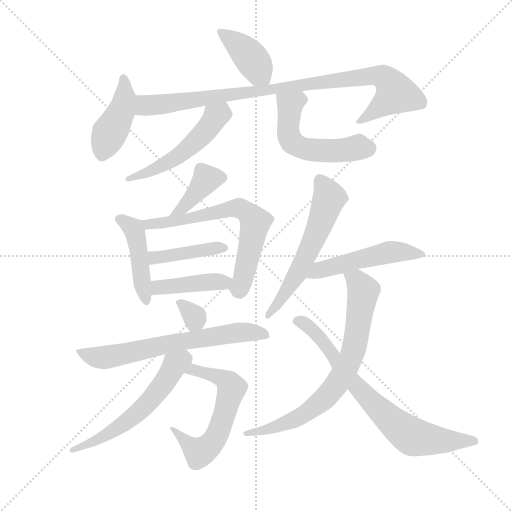
t = 0.00 s
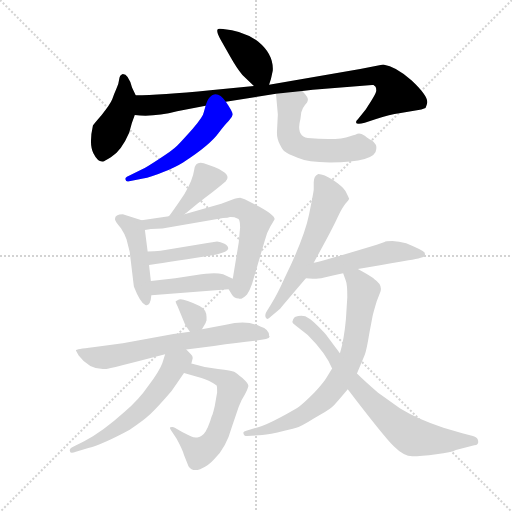
t = 2.52 s
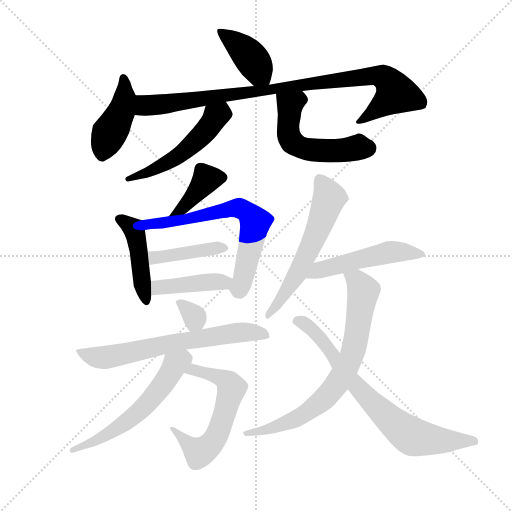
t = 5.05 s
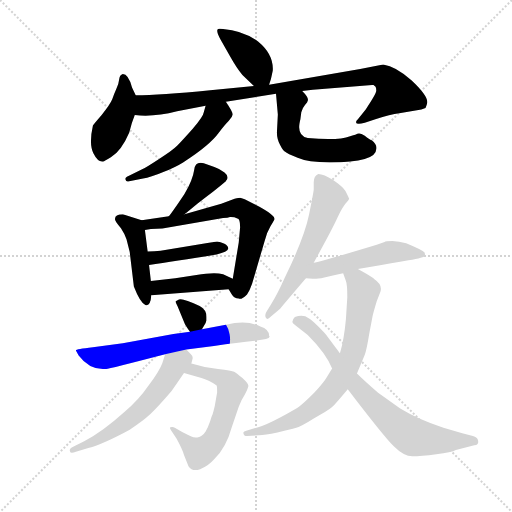
t = 7.57 s
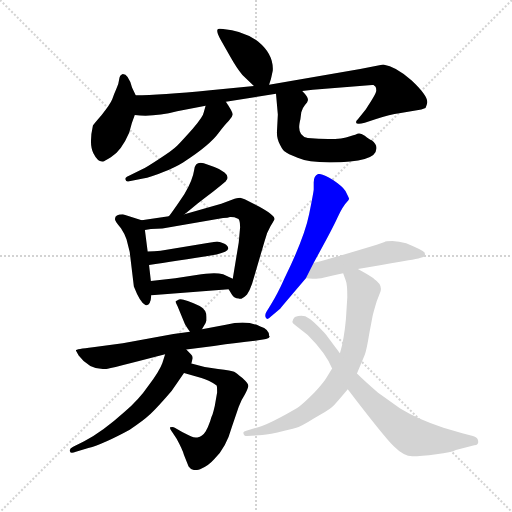
t = 10.10 s
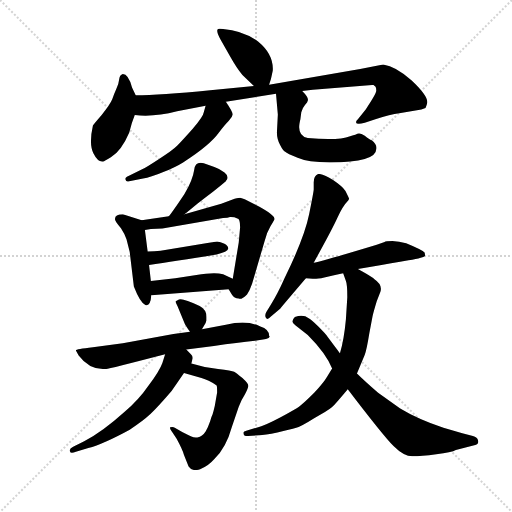
t = 12.62 s

The animated SVG that drew these frames (rendered in a browser with its animation timeline set to each time). Animation: 18 CSS @keyframes rules; one cycle of 12.62 s.

<svg version="1.1" viewBox="0 0 1024 1024" xmlns="http://www.w3.org/2000/svg">
  <g stroke="lightgray" stroke-dasharray="1,1" stroke-width="1" transform="scale(4, 4)">
    <line x1="0" y1="0" x2="256" y2="256"></line>
    <line x1="256" y1="0" x2="0" y2="256"></line>
    <line x1="128" y1="0" x2="128" y2="256"></line>
    <line x1="0" y1="128" x2="256" y2="128"></line>
  </g>
  <g transform="scale(0.92, -0.92) translate(60, -850)">
    <style type="text/css">
      
        @keyframes keyframes0 {
          from {
            stroke: blue;
            stroke-dashoffset: 403;
            stroke-width: 128;
          }
          57% {
            animation-timing-function: step-end;
            stroke: blue;
            stroke-dashoffset: 0;
            stroke-width: 128;
          }
          to {
            stroke: black;
            stroke-width: 1024;
          }
        }
        #make-me-a-hanzi-animation-0 {
          animation: keyframes0 0.5779622395833334s both;
          animation-delay: 0s;
          animation-timing-function: linear;
        }
      
        @keyframes keyframes1 {
          from {
            stroke: blue;
            stroke-dashoffset: 434;
            stroke-width: 128;
          }
          59% {
            animation-timing-function: step-end;
            stroke: blue;
            stroke-dashoffset: 0;
            stroke-width: 128;
          }
          to {
            stroke: black;
            stroke-width: 1024;
          }
        }
        #make-me-a-hanzi-animation-1 {
          animation: keyframes1 0.6031901041666666s both;
          animation-delay: 0.5779622395833334s;
          animation-timing-function: linear;
        }
      
        @keyframes keyframes2 {
          from {
            stroke: blue;
            stroke-dashoffset: 948;
            stroke-width: 128;
          }
          76% {
            animation-timing-function: step-end;
            stroke: blue;
            stroke-dashoffset: 0;
            stroke-width: 128;
          }
          to {
            stroke: black;
            stroke-width: 1024;
          }
        }
        #make-me-a-hanzi-animation-2 {
          animation: keyframes2 1.021484375s both;
          animation-delay: 1.18115234375s;
          animation-timing-function: linear;
        }
      
        @keyframes keyframes3 {
          from {
            stroke: blue;
            stroke-dashoffset: 520;
            stroke-width: 128;
          }
          63% {
            animation-timing-function: step-end;
            stroke: blue;
            stroke-dashoffset: 0;
            stroke-width: 128;
          }
          to {
            stroke: black;
            stroke-width: 1024;
          }
        }
        #make-me-a-hanzi-animation-3 {
          animation: keyframes3 0.6731770833333334s both;
          animation-delay: 2.20263671875s;
          animation-timing-function: linear;
        }
      
        @keyframes keyframes4 {
          from {
            stroke: blue;
            stroke-dashoffset: 537;
            stroke-width: 128;
          }
          64% {
            animation-timing-function: step-end;
            stroke: blue;
            stroke-dashoffset: 0;
            stroke-width: 128;
          }
          to {
            stroke: black;
            stroke-width: 1024;
          }
        }
        #make-me-a-hanzi-animation-4 {
          animation: keyframes4 0.68701171875s both;
          animation-delay: 2.8758138020833335s;
          animation-timing-function: linear;
        }
      
        @keyframes keyframes5 {
          from {
            stroke: blue;
            stroke-dashoffset: 397;
            stroke-width: 128;
          }
          56% {
            animation-timing-function: step-end;
            stroke: blue;
            stroke-dashoffset: 0;
            stroke-width: 128;
          }
          to {
            stroke: black;
            stroke-width: 1024;
          }
        }
        #make-me-a-hanzi-animation-5 {
          animation: keyframes5 0.5730794270833334s both;
          animation-delay: 3.5628255208333335s;
          animation-timing-function: linear;
        }
      
        @keyframes keyframes6 {
          from {
            stroke: blue;
            stroke-dashoffset: 452;
            stroke-width: 128;
          }
          60% {
            animation-timing-function: step-end;
            stroke: blue;
            stroke-dashoffset: 0;
            stroke-width: 128;
          }
          to {
            stroke: black;
            stroke-width: 1024;
          }
        }
        #make-me-a-hanzi-animation-6 {
          animation: keyframes6 0.6178385416666666s both;
          animation-delay: 4.135904947916667s;
          animation-timing-function: linear;
        }
      
        @keyframes keyframes7 {
          from {
            stroke: blue;
            stroke-dashoffset: 670;
            stroke-width: 128;
          }
          69% {
            animation-timing-function: step-end;
            stroke: blue;
            stroke-dashoffset: 0;
            stroke-width: 128;
          }
          to {
            stroke: black;
            stroke-width: 1024;
          }
        }
        #make-me-a-hanzi-animation-7 {
          animation: keyframes7 0.7952473958333334s both;
          animation-delay: 4.753743489583334s;
          animation-timing-function: linear;
        }
      
        @keyframes keyframes8 {
          from {
            stroke: blue;
            stroke-dashoffset: 419;
            stroke-width: 128;
          }
          58% {
            animation-timing-function: step-end;
            stroke: blue;
            stroke-dashoffset: 0;
            stroke-width: 128;
          }
          to {
            stroke: black;
            stroke-width: 1024;
          }
        }
        #make-me-a-hanzi-animation-8 {
          animation: keyframes8 0.5909830729166666s both;
          animation-delay: 5.548990885416667s;
          animation-timing-function: linear;
        }
      
        @keyframes keyframes9 {
          from {
            stroke: blue;
            stroke-dashoffset: 422;
            stroke-width: 128;
          }
          58% {
            animation-timing-function: step-end;
            stroke: blue;
            stroke-dashoffset: 0;
            stroke-width: 128;
          }
          to {
            stroke: black;
            stroke-width: 1024;
          }
        }
        #make-me-a-hanzi-animation-9 {
          animation: keyframes9 0.5934244791666666s both;
          animation-delay: 6.139973958333334s;
          animation-timing-function: linear;
        }
      
        @keyframes keyframes10 {
          from {
            stroke: blue;
            stroke-dashoffset: 323;
            stroke-width: 128;
          }
          51% {
            animation-timing-function: step-end;
            stroke: blue;
            stroke-dashoffset: 0;
            stroke-width: 128;
          }
          to {
            stroke: black;
            stroke-width: 1024;
          }
        }
        #make-me-a-hanzi-animation-10 {
          animation: keyframes10 0.5128580729166666s both;
          animation-delay: 6.733398437500001s;
          animation-timing-function: linear;
        }
      
        @keyframes keyframes11 {
          from {
            stroke: blue;
            stroke-dashoffset: 672;
            stroke-width: 128;
          }
          69% {
            animation-timing-function: step-end;
            stroke: blue;
            stroke-dashoffset: 0;
            stroke-width: 128;
          }
          to {
            stroke: black;
            stroke-width: 1024;
          }
        }
        #make-me-a-hanzi-animation-11 {
          animation: keyframes11 0.796875s both;
          animation-delay: 7.246256510416668s;
          animation-timing-function: linear;
        }
      
        @keyframes keyframes12 {
          from {
            stroke: blue;
            stroke-dashoffset: 601;
            stroke-width: 128;
          }
          66% {
            animation-timing-function: step-end;
            stroke: blue;
            stroke-dashoffset: 0;
            stroke-width: 128;
          }
          to {
            stroke: black;
            stroke-width: 1024;
          }
        }
        #make-me-a-hanzi-animation-12 {
          animation: keyframes12 0.7390950520833334s both;
          animation-delay: 8.043131510416668s;
          animation-timing-function: linear;
        }
      
        @keyframes keyframes13 {
          from {
            stroke: blue;
            stroke-dashoffset: 579;
            stroke-width: 128;
          }
          65% {
            animation-timing-function: step-end;
            stroke: blue;
            stroke-dashoffset: 0;
            stroke-width: 128;
          }
          to {
            stroke: black;
            stroke-width: 1024;
          }
        }
        #make-me-a-hanzi-animation-13 {
          animation: keyframes13 0.72119140625s both;
          animation-delay: 8.782226562500002s;
          animation-timing-function: linear;
        }
      
        @keyframes keyframes14 {
          from {
            stroke: blue;
            stroke-dashoffset: 591;
            stroke-width: 128;
          }
          66% {
            animation-timing-function: step-end;
            stroke: blue;
            stroke-dashoffset: 0;
            stroke-width: 128;
          }
          to {
            stroke: black;
            stroke-width: 1024;
          }
        }
        #make-me-a-hanzi-animation-14 {
          animation: keyframes14 0.73095703125s both;
          animation-delay: 9.503417968750002s;
          animation-timing-function: linear;
        }
      
        @keyframes keyframes15 {
          from {
            stroke: blue;
            stroke-dashoffset: 511;
            stroke-width: 128;
          }
          62% {
            animation-timing-function: step-end;
            stroke: blue;
            stroke-dashoffset: 0;
            stroke-width: 128;
          }
          to {
            stroke: black;
            stroke-width: 1024;
          }
        }
        #make-me-a-hanzi-animation-15 {
          animation: keyframes15 0.6658528645833334s both;
          animation-delay: 10.234375000000002s;
          animation-timing-function: linear;
        }
      
        @keyframes keyframes16 {
          from {
            stroke: blue;
            stroke-dashoffset: 754;
            stroke-width: 128;
          }
          71% {
            animation-timing-function: step-end;
            stroke: blue;
            stroke-dashoffset: 0;
            stroke-width: 128;
          }
          to {
            stroke: black;
            stroke-width: 1024;
          }
        }
        #make-me-a-hanzi-animation-16 {
          animation: keyframes16 0.8636067708333334s both;
          animation-delay: 10.900227864583336s;
          animation-timing-function: linear;
        }
      
        @keyframes keyframes17 {
          from {
            stroke: blue;
            stroke-dashoffset: 747;
            stroke-width: 128;
          }
          71% {
            animation-timing-function: step-end;
            stroke: blue;
            stroke-dashoffset: 0;
            stroke-width: 128;
          }
          to {
            stroke: black;
            stroke-width: 1024;
          }
        }
        #make-me-a-hanzi-animation-17 {
          animation: keyframes17 0.85791015625s both;
          animation-delay: 11.76383463541667s;
          animation-timing-function: linear;
        }
      
    </style>
    
      <path d="M 525 666 L 529 678 Q 532 692 533 697 Q 535 732 501 760 Q 467 784 425 787 Q 416 788 414 787 Q 408 784 420 763 L 441 726 Q 455 701 467 687 L 492 663 C 514 642 516 640 525 666 Z" fill="lightgray"></path>
    
      <path d="M 235 643 L 227 660 Q 219 689 207 689 Q 200 687 199 677 Q 198 667 193 657 Q 188 646 184 634 Q 179 622 161 600 Q 142 578 142 577 Q 133 537 143 517 Q 153 497 164 499 Q 167 499 181 508 Q 204 522 221 562 Q 226 583 233 600 C 243 626 243 626 235 643 Z" fill="lightgray"></path>
    
      <path d="M 597 652 L 620 655 L 749 665 L 752 665 Q 755 662 756 662 Q 758 660 758 653 Q 758 646 735 612 L 718 591 Q 714 587 714 585 Q 713 578 733 583 L 756 591 Q 789 602 808 604 L 856 612 L 865 615 Q 869 625 869 628 Q 869 643 835 675 Q 801 706 773 710 L 723 700 L 525 666 L 492 663 L 397 654 Q 287 643 235 643 C 205 642 203 602 233 600 Q 274 595 325 608 L 387 620 L 431 629 L 540 646 L 597 652 Z" fill="lightgray"></path>
    
      <path d="M 387 620 L 383 606 Q 382 597 359 570 Q 335 543 325 533 Q 314 522 285 504 Q 256 485 249 482 L 216 466 Q 211 463 213 459 Q 214 454 221 456 L 251 462 Q 267 464 295 476 Q 322 487 338 497 Q 396 534 416 562 Q 428 578 437 587 Q 445 595 446 601 Q 446 607 431 629 C 414 654 395 649 387 620 Z" fill="lightgray"></path>
    
      <path d="M 758 526 Q 760 536 748 545 Q 743 547 733 555 Q 722 562 717 559 Q 712 556 708 556 L 701 554 Q 676 544 609 550 Q 587 554 591 581 Q 591 582 593 591 L 595 606 Q 597 615 603 622 Q 609 628 609 631 Q 612 637 597 652 C 577 674 537 676 540 646 L 544 601 L 542 562 Q 542 547 549 535 Q 555 523 560 520 Q 564 516 587 507 Q 609 497 657 497 Q 758 497 758 526 Z" fill="lightgray"></path>
    
      <path d="M 341 384 Q 351 392 369 407 Q 387 421 403 433 Q 418 445 431 456 L 432 458 Q 433 458 433 459 Q 438 467 428 475 Q 418 483 406 487 L 383 495 Q 364 500 362 480 Q 359 459 341 428 Q 313 386 307 380 C 288 357 318 365 341 384 Z" fill="lightgray"></path>
    
      <path d="M 248 371 L 207 384 Q 190 384 190 374 Q 189 370 203 354 Q 211 342 215 330 L 222 302 L 231 227 Q 245 191 256 187 Q 267 183 269 208 L 268 239 L 264 274 L 261 303 L 255 350 C 253 370 253 370 248 371 Z" fill="lightgray"></path>
    
      <path d="M 437 221 L 444 210 Q 449 202 459 201 Q 465 198 477 210 Q 483 218 488 233 L 515 325 Q 519 343 528 358 Q 537 373 537 374 Q 537 382 503 401 L 472 417 Q 464 419 462 420 Q 460 420 450 418 L 421 407 L 341 384 L 307 380 L 248 371 C 218 366 225 346 255 350 L 268 352 L 293 353 L 425 376 Q 436 376 440 378 L 442 378 Q 450 378 456 375 Q 462 375 462 356 L 459 323 L 446 244 C 441 214 433 228 437 221 Z" fill="lightgray"></path>
    
      <path d="M 264 274 Q 318 282 411 297 Q 435 302 436 309 Q 437 315 428 320 Q 419 324 412 325 L 391 322 L 289 305 Q 283 304 275 304 L 261 303 C 231 301 234 270 264 274 Z" fill="lightgray"></path>
    
      <path d="M 269 208 L 437 221 C 467 223 473 231 446 244 L 425 254 Q 405 259 367 252 L 321 245 L 268 239 C 238 236 239 206 269 208 Z" fill="lightgray"></path>
    
      <path d="M 322 195 Q 321 194 326 184 L 341 148 Q 342 144 353 129 C 366 111 366 111 379 134 L 387 148 L 388 151 L 389 153 L 389 161 Q 389 177 374 185 Q 336 203 329 199 L 322 195 Z" fill="lightgray"></path>
    
      <path d="M 353 129 L 317 124 L 207 104 L 142 95 Q 105 91 105 88 L 111 77 Q 136 44 171 48 Q 176 48 299 80 L 345 90 L 405 98 Q 457 106 494.5 109.5 Q 532 113 525 120 Q 525 134 506 140 Q 478 155 431 144 L 379 134 L 353 129 Z" fill="lightgray"></path>
    
      <path d="M 340 39 L 378 28 Q 393 24 411 12 Q 412 10 412 -3 L 407 -32 Q 404 -45 402 -51 Q 399 -57 397 -65 Q 394 -73 392 -78 Q 390 -82 387 -88 Q 383 -94 379 -97 Q 375 -100 369 -101 Q 362 -102 356 -99 Q 350 -96 336 -89 L 320 -80 Q 316 -77 310 -79 Q 308 -81 315 -90 L 324 -104 Q 336 -126 340 -139 L 350 -164 Q 358 -176 375 -170 Q 392 -164 406 -148 Q 432 -122 444 -78 L 459 -34 Q 464 -20 472 -8 Q 479 5 480 11 Q 480 16 467 28 Q 453 40 449 42 Q 444 44 414 48 Q 384 51 356 60 C 327 69 311 47 340 39 Z" fill="lightgray"></path>
    
      <path d="M 299 80 L 293 61 Q 287 44 263 12 Q 241 -20 211 -45 Q 161 -90 123 -109 L 99 -121 Q 90 -125 92 -131 Q 93 -137 105 -132 L 132 -124 Q 165 -115 222 -84 Q 251 -65 267 -50 Q 283 -35 313 0 L 340 39 L 356 60 L 359 72 Q 359 76 355 80 L 345 90 C 324 111 308 109 299 80 Z" fill="lightgray"></path>
    
      <path d="M 622 279 Q 662 351 673.5 376.5 Q 685 402 697 414 L 699 418 Q 699 419 691 435 Q 684 445 664 458.5 Q 644 472 632 472 Q 622 468 622 454 L 622 438 Q 622 434 612 384 Q 602 334 559 246 Q 543 210 529 188 L 519 172 Q 515 165 518 159 Q 521 153 529 162 L 549 179 Q 565 198 605 245 L 622 279 Z" fill="lightgray"></path>
    
      <path d="M 759 318 Q 637 281 622 279 C 593 273 575 247 605 245 L 620 244 Q 627 243 645 247 Q 663 251 686 256 L 718 265 L 747 270 Q 793 278 828 284 Q 863 290 864 294 Q 864 298 863 301 Q 857 307 823 321 Q 807 325 793 326 Q 778 326 776 324 L 759 318 Z" fill="lightgray"></path>
    
      <path d="M 686 256 L 692 239 Q 695 232 695 204 L 692 156 Q 688 112 679 82 L 662 49 L 651 31 Q 645 20 623 -4 Q 599 -28 590 -34 Q 581 -40 550 -57 Q 518 -74 503 -78 L 477 -86 Q 469 -88 469 -90 Q 469 -98 477 -98 L 503 -96 Q 515 -96 543 -90 Q 571 -84 584 -80 Q 596 -76 623 -59 Q 653 -43 662 -35 Q 671 -26 696 4 L 716 38 L 733 79 Q 737 89 743 126 L 750 163 Q 752 172 759 195 L 767 216 Q 772 231 754 243 Q 749 248 718 265 C 692 280 676 284 686 256 Z" fill="lightgray"></path>
    
      <path d="M 679 82 Q 677 85 667.5 97.5 Q 658 110 652.5 117.5 Q 647 125 632 140 Q 617 155 611 158 Q 600 167 581 161 Q 570 150 582 143 L 609 122 Q 649 82 662 49 L 696 4 Q 773 -97 795.5 -119.5 Q 818 -142 836.5 -142 Q 855 -142 888.5 -137.5 Q 922 -133 931 -128 L 971 -118 Q 981 -117 979.5 -108.5 Q 978 -100 968 -98 L 945 -92 L 904 -80 Q 848 -61 810 -38 L 762 -4 Q 730 24 716 38 L 679 82 Z" fill="lightgray"></path>
    
    
      <clipPath id="make-me-a-hanzi-clip-0">
        <path d="M 525 666 L 529 678 Q 532 692 533 697 Q 535 732 501 760 Q 467 784 425 787 Q 416 788 414 787 Q 408 784 420 763 L 441 726 Q 455 701 467 687 L 492 663 C 514 642 516 640 525 666 Z"></path>
      </clipPath>
      <path clip-path="url(#make-me-a-hanzi-clip-0)" d="M 420 782 L 482 728 L 519 675" fill="none" id="make-me-a-hanzi-animation-0" stroke-dasharray="275 550" stroke-linecap="round"></path>
    
      <clipPath id="make-me-a-hanzi-clip-1">
        <path d="M 235 643 L 227 660 Q 219 689 207 689 Q 200 687 199 677 Q 198 667 193 657 Q 188 646 184 634 Q 179 622 161 600 Q 142 578 142 577 Q 133 537 143 517 Q 153 497 164 499 Q 167 499 181 508 Q 204 522 221 562 Q 226 583 233 600 C 243 626 243 626 235 643 Z"></path>
      </clipPath>
      <path clip-path="url(#make-me-a-hanzi-clip-1)" d="M 208 680 L 208 623 L 177 560 L 162 512" fill="none" id="make-me-a-hanzi-animation-1" stroke-dasharray="306 612" stroke-linecap="round"></path>
    
      <clipPath id="make-me-a-hanzi-clip-2">
        <path d="M 597 652 L 620 655 L 749 665 L 752 665 Q 755 662 756 662 Q 758 660 758 653 Q 758 646 735 612 L 718 591 Q 714 587 714 585 Q 713 578 733 583 L 756 591 Q 789 602 808 604 L 856 612 L 865 615 Q 869 625 869 628 Q 869 643 835 675 Q 801 706 773 710 L 723 700 L 525 666 L 492 663 L 397 654 Q 287 643 235 643 C 205 642 203 602 233 600 Q 274 595 325 608 L 387 620 L 431 629 L 540 646 L 597 652 Z"></path>
      </clipPath>
      <path clip-path="url(#make-me-a-hanzi-clip-2)" d="M 240 636 L 256 621 L 297 623 L 718 682 L 758 686 L 780 679 L 801 647 L 719 586" fill="none" id="make-me-a-hanzi-animation-2" stroke-dasharray="820 1640" stroke-linecap="round"></path>
    
      <clipPath id="make-me-a-hanzi-clip-3">
        <path d="M 387 620 L 383 606 Q 382 597 359 570 Q 335 543 325 533 Q 314 522 285 504 Q 256 485 249 482 L 216 466 Q 211 463 213 459 Q 214 454 221 456 L 251 462 Q 267 464 295 476 Q 322 487 338 497 Q 396 534 416 562 Q 428 578 437 587 Q 445 595 446 601 Q 446 607 431 629 C 414 654 395 649 387 620 Z"></path>
      </clipPath>
      <path clip-path="url(#make-me-a-hanzi-clip-3)" d="M 426 614 L 388 566 L 334 516 L 267 477 L 218 461" fill="none" id="make-me-a-hanzi-animation-3" stroke-dasharray="392 784" stroke-linecap="round"></path>
    
      <clipPath id="make-me-a-hanzi-clip-4">
        <path d="M 758 526 Q 760 536 748 545 Q 743 547 733 555 Q 722 562 717 559 Q 712 556 708 556 L 701 554 Q 676 544 609 550 Q 587 554 591 581 Q 591 582 593 591 L 595 606 Q 597 615 603 622 Q 609 628 609 631 Q 612 637 597 652 C 577 674 537 676 540 646 L 544 601 L 542 562 Q 542 547 549 535 Q 555 523 560 520 Q 564 516 587 507 Q 609 497 657 497 Q 758 497 758 526 Z"></path>
      </clipPath>
      <path clip-path="url(#make-me-a-hanzi-clip-4)" d="M 596 633 L 570 620 L 566 567 L 576 539 L 599 527 L 632 523 L 670 521 L 719 530 L 741 526" fill="none" id="make-me-a-hanzi-animation-4" stroke-dasharray="409 818" stroke-linecap="round"></path>
    
      <clipPath id="make-me-a-hanzi-clip-5">
        <path d="M 341 384 Q 351 392 369 407 Q 387 421 403 433 Q 418 445 431 456 L 432 458 Q 433 458 433 459 Q 438 467 428 475 Q 418 483 406 487 L 383 495 Q 364 500 362 480 Q 359 459 341 428 Q 313 386 307 380 C 288 357 318 365 341 384 Z"></path>
      </clipPath>
      <path clip-path="url(#make-me-a-hanzi-clip-5)" d="M 427 464 L 389 461 L 344 405 L 318 388" fill="none" id="make-me-a-hanzi-animation-5" stroke-dasharray="269 538" stroke-linecap="round"></path>
    
      <clipPath id="make-me-a-hanzi-clip-6">
        <path d="M 248 371 L 207 384 Q 190 384 190 374 Q 189 370 203 354 Q 211 342 215 330 L 222 302 L 231 227 Q 245 191 256 187 Q 267 183 269 208 L 268 239 L 264 274 L 261 303 L 255 350 C 253 370 253 370 248 371 Z"></path>
      </clipPath>
      <path clip-path="url(#make-me-a-hanzi-clip-6)" d="M 199 374 L 230 353 L 235 340 L 257 197" fill="none" id="make-me-a-hanzi-animation-6" stroke-dasharray="324 648" stroke-linecap="round"></path>
    
      <clipPath id="make-me-a-hanzi-clip-7">
        <path d="M 437 221 L 444 210 Q 449 202 459 201 Q 465 198 477 210 Q 483 218 488 233 L 515 325 Q 519 343 528 358 Q 537 373 537 374 Q 537 382 503 401 L 472 417 Q 464 419 462 420 Q 460 420 450 418 L 421 407 L 341 384 L 307 380 L 248 371 C 218 366 225 346 255 350 L 268 352 L 293 353 L 425 376 Q 436 376 440 378 L 442 378 Q 450 378 456 375 Q 462 375 462 356 L 459 323 L 446 244 C 441 214 433 228 437 221 Z"></path>
      </clipPath>
      <path clip-path="url(#make-me-a-hanzi-clip-7)" d="M 256 368 L 263 362 L 343 372 L 441 396 L 462 397 L 477 388 L 494 367 L 492 353 L 466 234 L 461 223 L 451 222" fill="none" id="make-me-a-hanzi-animation-7" stroke-dasharray="542 1084" stroke-linecap="round"></path>
    
      <clipPath id="make-me-a-hanzi-clip-8">
        <path d="M 264 274 Q 318 282 411 297 Q 435 302 436 309 Q 437 315 428 320 Q 419 324 412 325 L 391 322 L 289 305 Q 283 304 275 304 L 261 303 C 231 301 234 270 264 274 Z"></path>
      </clipPath>
      <path clip-path="url(#make-me-a-hanzi-clip-8)" d="M 269 282 L 283 292 L 428 311" fill="none" id="make-me-a-hanzi-animation-8" stroke-dasharray="291 582" stroke-linecap="round"></path>
    
      <clipPath id="make-me-a-hanzi-clip-9">
        <path d="M 269 208 L 437 221 C 467 223 473 231 446 244 L 425 254 Q 405 259 367 252 L 321 245 L 268 239 C 238 236 239 206 269 208 Z"></path>
      </clipPath>
      <path clip-path="url(#make-me-a-hanzi-clip-9)" d="M 276 216 L 290 226 L 438 241" fill="none" id="make-me-a-hanzi-animation-9" stroke-dasharray="294 588" stroke-linecap="round"></path>
    
      <clipPath id="make-me-a-hanzi-clip-10">
        <path d="M 322 195 Q 321 194 326 184 L 341 148 Q 342 144 353 129 C 366 111 366 111 379 134 L 387 148 L 388 151 L 389 153 L 389 161 Q 389 177 374 185 Q 336 203 329 199 L 322 195 Z"></path>
      </clipPath>
      <path clip-path="url(#make-me-a-hanzi-clip-10)" d="M 329 191 L 363 162 L 357 141" fill="none" id="make-me-a-hanzi-animation-10" stroke-dasharray="195 390" stroke-linecap="round"></path>
    
      <clipPath id="make-me-a-hanzi-clip-11">
        <path d="M 353 129 L 317 124 L 207 104 L 142 95 Q 105 91 105 88 L 111 77 Q 136 44 171 48 Q 176 48 299 80 L 345 90 L 405 98 Q 457 106 494.5 109.5 Q 532 113 525 120 Q 525 134 506 140 Q 478 155 431 144 L 379 134 L 353 129 Z"></path>
      </clipPath>
      <path clip-path="url(#make-me-a-hanzi-clip-11)" d="M 110 84 L 156 72 L 458 127 L 494 127 L 518 118" fill="none" id="make-me-a-hanzi-animation-11" stroke-dasharray="544 1088" stroke-linecap="round"></path>
    
      <clipPath id="make-me-a-hanzi-clip-12">
        <path d="M 340 39 L 378 28 Q 393 24 411 12 Q 412 10 412 -3 L 407 -32 Q 404 -45 402 -51 Q 399 -57 397 -65 Q 394 -73 392 -78 Q 390 -82 387 -88 Q 383 -94 379 -97 Q 375 -100 369 -101 Q 362 -102 356 -99 Q 350 -96 336 -89 L 320 -80 Q 316 -77 310 -79 Q 308 -81 315 -90 L 324 -104 Q 336 -126 340 -139 L 350 -164 Q 358 -176 375 -170 Q 392 -164 406 -148 Q 432 -122 444 -78 L 459 -34 Q 464 -20 472 -8 Q 479 5 480 11 Q 480 16 467 28 Q 453 40 449 42 Q 444 44 414 48 Q 384 51 356 60 C 327 69 311 47 340 39 Z"></path>
      </clipPath>
      <path clip-path="url(#make-me-a-hanzi-clip-12)" d="M 348 42 L 362 45 L 420 29 L 438 17 L 442 0 L 418 -80 L 390 -124 L 372 -133 L 315 -84" fill="none" id="make-me-a-hanzi-animation-12" stroke-dasharray="473 946" stroke-linecap="round"></path>
    
      <clipPath id="make-me-a-hanzi-clip-13">
        <path d="M 299 80 L 293 61 Q 287 44 263 12 Q 241 -20 211 -45 Q 161 -90 123 -109 L 99 -121 Q 90 -125 92 -131 Q 93 -137 105 -132 L 132 -124 Q 165 -115 222 -84 Q 251 -65 267 -50 Q 283 -35 313 0 L 340 39 L 356 60 L 359 72 Q 359 76 355 80 L 345 90 C 324 111 308 109 299 80 Z"></path>
      </clipPath>
      <path clip-path="url(#make-me-a-hanzi-clip-13)" d="M 340 75 L 320 57 L 280 -4 L 241 -46 L 166 -99 L 98 -128" fill="none" id="make-me-a-hanzi-animation-13" stroke-dasharray="451 902" stroke-linecap="round"></path>
    
      <clipPath id="make-me-a-hanzi-clip-14">
        <path d="M 622 279 Q 662 351 673.5 376.5 Q 685 402 697 414 L 699 418 Q 699 419 691 435 Q 684 445 664 458.5 Q 644 472 632 472 Q 622 468 622 454 L 622 438 Q 622 434 612 384 Q 602 334 559 246 Q 543 210 529 188 L 519 172 Q 515 165 518 159 Q 521 153 529 162 L 549 179 Q 565 198 605 245 L 622 279 Z"></path>
      </clipPath>
      <path clip-path="url(#make-me-a-hanzi-clip-14)" d="M 635 461 L 655 422 L 637 365 L 584 250 L 522 165" fill="none" id="make-me-a-hanzi-animation-14" stroke-dasharray="463 926" stroke-linecap="round"></path>
    
      <clipPath id="make-me-a-hanzi-clip-15">
        <path d="M 759 318 Q 637 281 622 279 C 593 273 575 247 605 245 L 620 244 Q 627 243 645 247 Q 663 251 686 256 L 718 265 L 747 270 Q 793 278 828 284 Q 863 290 864 294 Q 864 298 863 301 Q 857 307 823 321 Q 807 325 793 326 Q 778 326 776 324 L 759 318 Z"></path>
      </clipPath>
      <path clip-path="url(#make-me-a-hanzi-clip-15)" d="M 613 248 L 643 266 L 785 301 L 827 303 L 858 297" fill="none" id="make-me-a-hanzi-animation-15" stroke-dasharray="383 766" stroke-linecap="round"></path>
    
      <clipPath id="make-me-a-hanzi-clip-16">
        <path d="M 686 256 L 692 239 Q 695 232 695 204 L 692 156 Q 688 112 679 82 L 662 49 L 651 31 Q 645 20 623 -4 Q 599 -28 590 -34 Q 581 -40 550 -57 Q 518 -74 503 -78 L 477 -86 Q 469 -88 469 -90 Q 469 -98 477 -98 L 503 -96 Q 515 -96 543 -90 Q 571 -84 584 -80 Q 596 -76 623 -59 Q 653 -43 662 -35 Q 671 -26 696 4 L 716 38 L 733 79 Q 737 89 743 126 L 750 163 Q 752 172 759 195 L 767 216 Q 772 231 754 243 Q 749 248 718 265 C 692 280 676 284 686 256 Z"></path>
      </clipPath>
      <path clip-path="url(#make-me-a-hanzi-clip-16)" d="M 692 254 L 717 240 L 730 217 L 709 90 L 684 34 L 643 -19 L 605 -48 L 532 -81 L 475 -92" fill="none" id="make-me-a-hanzi-animation-16" stroke-dasharray="626 1252" stroke-linecap="round"></path>
    
      <clipPath id="make-me-a-hanzi-clip-17">
        <path d="M 679 82 Q 677 85 667.5 97.5 Q 658 110 652.5 117.5 Q 647 125 632 140 Q 617 155 611 158 Q 600 167 581 161 Q 570 150 582 143 L 609 122 Q 649 82 662 49 L 696 4 Q 773 -97 795.5 -119.5 Q 818 -142 836.5 -142 Q 855 -142 888.5 -137.5 Q 922 -133 931 -128 L 971 -118 Q 981 -117 979.5 -108.5 Q 978 -100 968 -98 L 945 -92 L 904 -80 Q 848 -61 810 -38 L 762 -4 Q 730 24 716 38 L 679 82 Z"></path>
      </clipPath>
      <path clip-path="url(#make-me-a-hanzi-clip-17)" d="M 586 152 L 600 148 L 628 124 L 718 6 L 829 -95 L 894 -108 L 969 -108" fill="none" id="make-me-a-hanzi-animation-17" stroke-dasharray="619 1238" stroke-linecap="round"></path>
    
  </g>
</svg>
